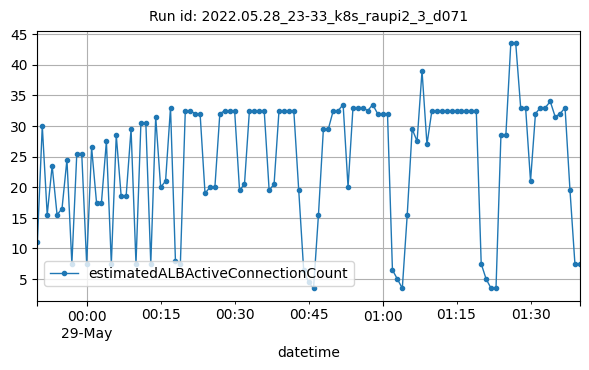

Data behind this chart, as committed beside it:
datetime, estimatedALBActiveConnectionCount
2022-05-28T23:50:00Z, 11
2022-05-28T23:51:00Z, 30
2022-05-28T23:52:00Z, 15.5
2022-05-28T23:53:00Z, 23.5
2022-05-28T23:54:00Z, 15.5
2022-05-28T23:55:00Z, 16.5
2022-05-28T23:56:00Z, 24.5
2022-05-28T23:57:00Z, 7.5
2022-05-28T23:58:00Z, 25.5
2022-05-28T23:59:00Z, 25.5
2022-05-29T00:00:00Z, 7.5
2022-05-29T00:01:00Z, 26.5
2022-05-29T00:02:00Z, 17.5
2022-05-29T00:03:00Z, 17.5
2022-05-29T00:04:00Z, 27.5
2022-05-29T00:05:00Z, 7.5
2022-05-29T00:06:00Z, 28.5
2022-05-29T00:07:00Z, 18.5
2022-05-29T00:08:00Z, 18.5
2022-05-29T00:09:00Z, 29.5
2022-05-29T00:10:00Z, 7.5
2022-05-29T00:11:00Z, 30.5
2022-05-29T00:12:00Z, 30.5
2022-05-29T00:13:00Z, 7.5
2022-05-29T00:14:00Z, 31.5
2022-05-29T00:15:00Z, 20
2022-05-29T00:16:00Z, 21
2022-05-29T00:17:00Z, 33
2022-05-29T00:18:00Z, 8
2022-05-29T00:19:00Z, 7.5
2022-05-29T00:20:00Z, 32.5
2022-05-29T00:21:00Z, 32.5
2022-05-29T00:22:00Z, 32
2022-05-29T00:23:00Z, 32
2022-05-29T00:24:00Z, 19
2022-05-29T00:25:00Z, 20
2022-05-29T00:26:00Z, 20
2022-05-29T00:27:00Z, 32
2022-05-29T00:28:00Z, 32.5
2022-05-29T00:29:00Z, 32.5
2022-05-29T00:30:00Z, 32.5
2022-05-29T00:31:00Z, 19.5
2022-05-29T00:32:00Z, 20.5
2022-05-29T00:33:00Z, 32.5
2022-05-29T00:34:00Z, 32.5
2022-05-29T00:35:00Z, 32.5
2022-05-29T00:36:00Z, 32.5
2022-05-29T00:37:00Z, 19.5
2022-05-29T00:38:00Z, 20.5
2022-05-29T00:39:00Z, 32.5
2022-05-29T00:40:00Z, 32.5
2022-05-29T00:41:00Z, 32.5
2022-05-29T00:42:00Z, 32.5
2022-05-29T00:43:00Z, 19.5
2022-05-29T00:44:00Z, 6.5
2022-05-29T00:45:00Z, 4.5
2022-05-29T00:46:00Z, 3.5
2022-05-29T00:47:00Z, 15.5
2022-05-29T00:48:00Z, 29.5
2022-05-29T00:49:00Z, 29.5
... 51 more rows
